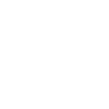
t = 0.00 s
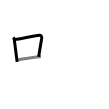
t = 2.50 s
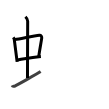
t = 4.75 s
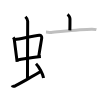
t = 7.25 s
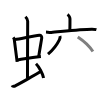
t = 9.50 s
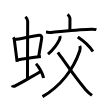
t = 12.00 s

The animated SVG that drew these frames (rendered in a browser with its animation timeline set to each time). Animation: 12 SMIL elements (animate=12); one cycle of 12.00 s.

<svg width="109px" height="109px" viewBox="0 0 px 109px" xmlns="http://www.w3.org/2000/svg" xmlns:xlink="http://www.w3.org/1999/xlink" xml:space="preserve" version="1.1"  baseProfile="full">
<path d="M13.26,37.4c0.42,0.51,0.93,1.4,1.02,2.06c0.79,5.79,1.7,13.79,2.85,22.43" style="fill:none;stroke:black;stroke-width:3;opacity:0">
  <animate attributeType="CSS" attributeName="opacity" from="0" to="1" begin="0s" dur="1s" repeatCount="0" fill="freeze" />
</path>
<path d="M15.05,39.48c6.32-0.97,19.71-3.83,24.28-4.2c1.78-0.14,2.61,1.38,2.39,2.83c-0.76,4.98-1.8,10.34-3.04,18.62" style="fill:none;stroke:black;stroke-width:3;opacity:0">
  <animate attributeType="CSS" attributeName="opacity" from="0" to="1" begin="1s" dur="1s" repeatCount="0" fill="freeze" />
</path>
<path d="M17.36,59.93c5.09-0.98,16.38-2.48,23.5-3.39" style="fill:none;stroke:black;stroke-width:3;opacity:0">
  <animate attributeType="CSS" attributeName="opacity" from="0" to="1" begin="2s" dur="1s" repeatCount="0" fill="freeze" />
</path>
<path d="M25.42,16.75c1.08,1,2.26,2.75,2.26,4.47c0,4.78-0.2,43.28-0.2,56.66" style="fill:none;stroke:black;stroke-width:3;opacity:0">
  <animate attributeType="CSS" attributeName="opacity" from="0" to="1" begin="3s" dur="1s" repeatCount="0" fill="freeze" />
</path>
<path d="M12.07,85.3c0.55,1.12,2.24,1.08,2.79,0.79c0.55-0.28,22.38-12.23,25.77-14.48" style="fill:none;stroke:black;stroke-width:3;opacity:0">
  <animate attributeType="CSS" attributeName="opacity" from="0" to="1" begin="4s" dur="1s" repeatCount="0" fill="freeze" />
</path>
<path d="M36,63.75c2.67,2.5,6.89,10.26,7.56,14.14" style="fill:none;stroke:black;stroke-width:3;opacity:0">
  <animate attributeType="CSS" attributeName="opacity" from="0" to="1" begin="5s" dur="1s" repeatCount="0" fill="freeze" />
</path>
<path d="M67.51,14.5c0.93,0.61,2.46,2.95,2.46,4.15c0,4.77-0.03,8.33-0.12,11.76" style="fill:none;stroke:black;stroke-width:3;opacity:0">
  <animate attributeType="CSS" attributeName="opacity" from="0" to="1" begin="6s" dur="1s" repeatCount="0" fill="freeze" />
</path>
<path d="M46,32.1c1.23,0.06,4.03,0.45,5.23,0.35c8.71-0.72,29.52-3.2,40.61-3.23c2.03-0.01,3.06,0.03,4.57,0.44" style="fill:none;stroke:black;stroke-width:3;opacity:0">
  <animate attributeType="CSS" attributeName="opacity" from="0" to="1" begin="7s" dur="1s" repeatCount="0" fill="freeze" />
</path>
<path d="M59.95,36.09c0.25,0.75-0.01,2.51-0.6,3.73C57.01,44.68,52.78,49.95,48,54.2" style="fill:none;stroke:black;stroke-width:3;opacity:0">
  <animate attributeType="CSS" attributeName="opacity" from="0" to="1" begin="8s" dur="1s" repeatCount="0" fill="freeze" />
</path>
<path d="M77.77,36.98c6.5,4.32,11.88,9.3,15.13,14.54" style="fill:none;stroke:black;stroke-width:3;opacity:0">
  <animate attributeType="CSS" attributeName="opacity" from="0" to="1" begin="9s" dur="1s" repeatCount="0" fill="freeze" />
</path>
<path d="M79.82,45.91c0.49,1.11,0.53,3.03-0.15,5.08C73.43,69.7,59.93,86.7,42.5,96.65" style="fill:none;stroke:black;stroke-width:3;opacity:0">
  <animate attributeType="CSS" attributeName="opacity" from="0" to="1" begin="10s" dur="1s" repeatCount="0" fill="freeze" />
</path>
<path d="M57.84,52.27c3.66,4.98,17.98,26.22,27.84,37.37c1.85,2.1,3.83,3.85,6.33,5.75" style="fill:none;stroke:black;stroke-width:3;opacity:0">
  <animate attributeType="CSS" attributeName="opacity" from="0" to="1" begin="11s" dur="1s" repeatCount="0" fill="freeze" />
</path>
</svg>
